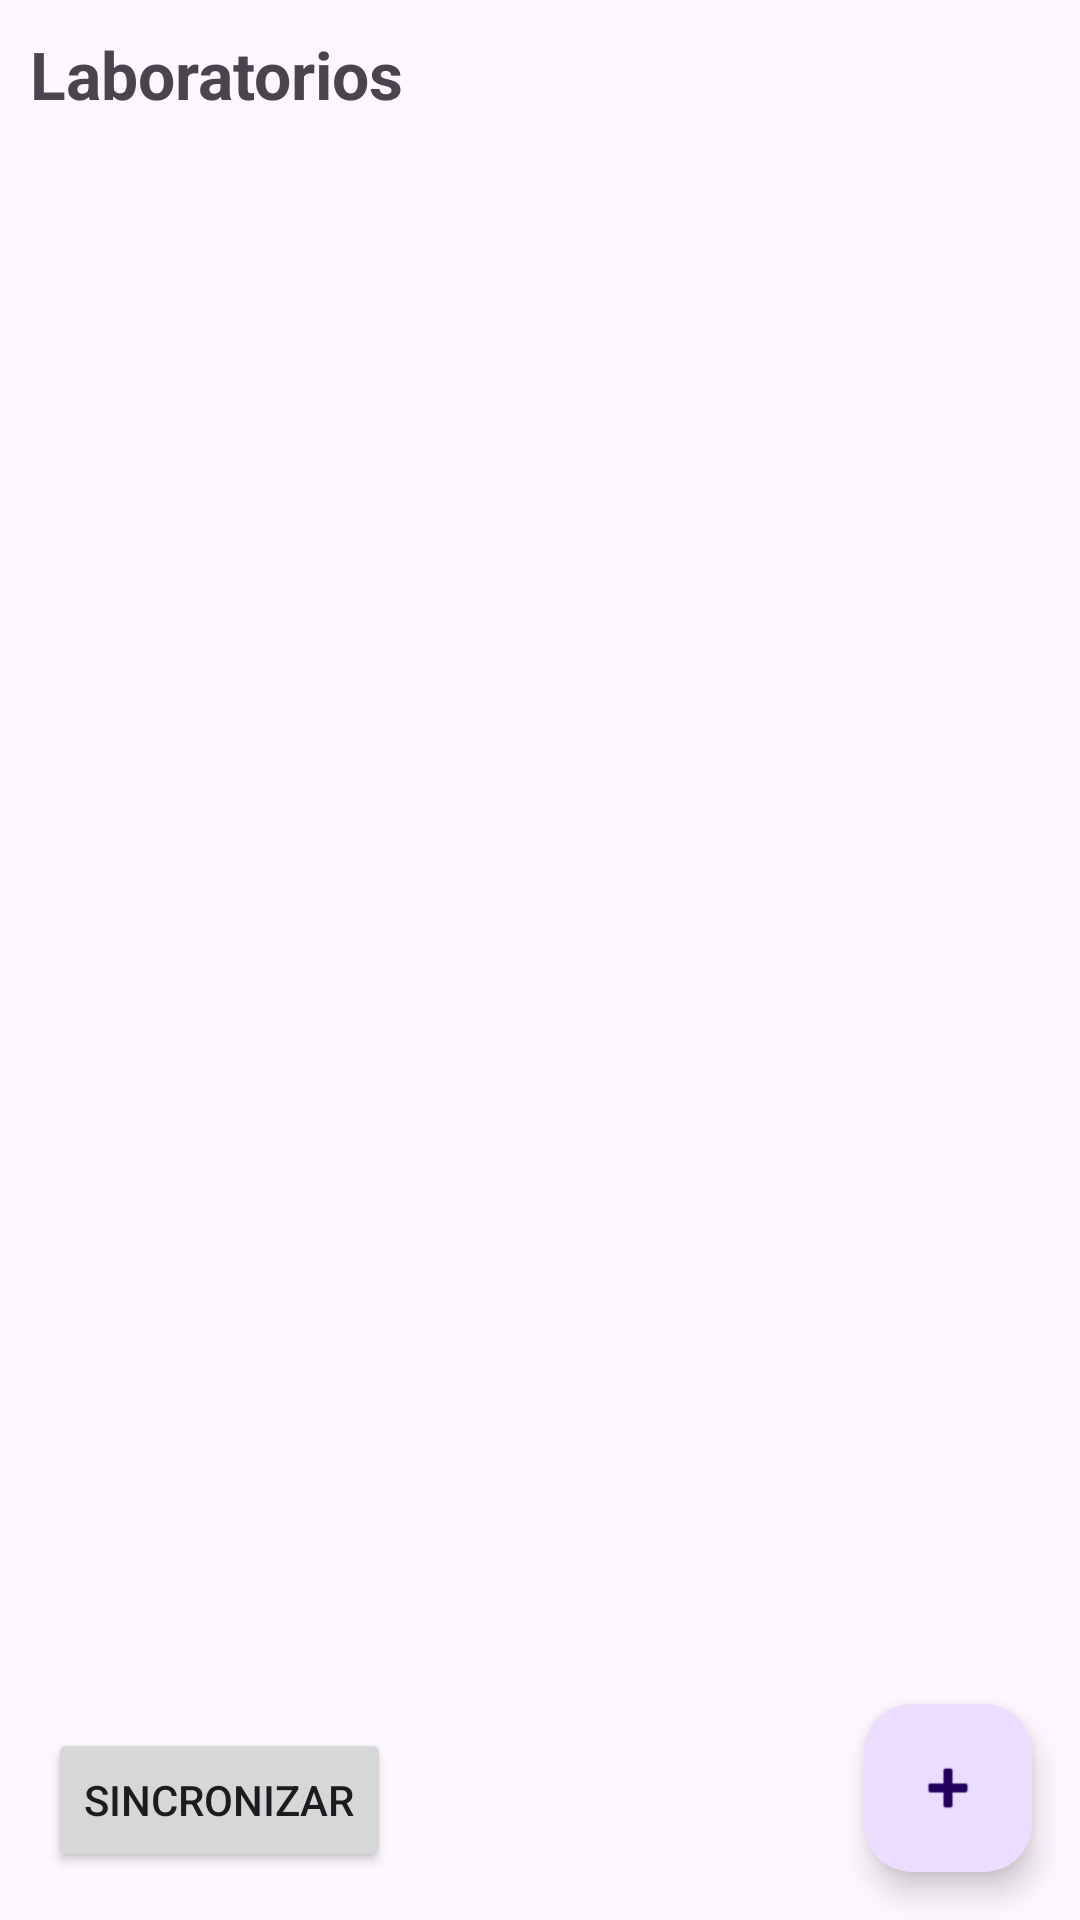

Reconstruct the res/layout file that produces this screen, plus the resources it refers to.
<!-- AndroidManifest.xml: application theme Theme.TechAudit2 -->
<!-- res/layout/activity_main.xml -->
<?xml version="1.0" encoding="utf-8"?>
<androidx.constraintlayout.widget.ConstraintLayout xmlns:android="http://schemas.android.com/apk/res/android"
    xmlns:app="http://schemas.android.com/apk/res-auto"
    xmlns:tools="http://schemas.android.com/tools"
    android:id="@+id/main"
    android:layout_width="match_parent"
    android:layout_height="match_parent"
    tools:context=".ui.laboratorio.MainActivity">

    <TextView
        android:id="@+id/tvTituloLaboratorios"
        android:layout_width="wrap_content"
        android:layout_height="wrap_content"
        android:text="Laboratorios"
        android:layout_margin="10dp"
        android:textSize="22sp"
        android:textStyle="bold"
        android:layout_marginTop="16dp"
        android:layout_marginStart="16dp"
        app:layout_constraintTop_toTopOf="parent"
        app:layout_constraintStart_toStartOf="parent"/>

    
    <androidx.recyclerview.widget.RecyclerView
        android:id="@+id/rvAuditoria"
        android:layout_width="0dp"
        android:layout_height="0dp"
        android:paddingTop="8dp"
        android:paddingBottom="8dp"
        app:layout_constraintTop_toBottomOf="@id/tvTituloLaboratorios"
        app:layout_constraintBottom_toTopOf="@id/progressContainer"
        app:layout_constraintStart_toStartOf="parent"
        app:layout_constraintEnd_toEndOf="parent" />

    <LinearLayout
        android:id="@+id/progressContainer"
        android:layout_width="0dp"
        android:layout_height="wrap_content"
        android:orientation="vertical"
        android:padding="16dp"
        android:visibility="gone"
        app:layout_constraintBottom_toTopOf="@id/btnSincronizar"
        app:layout_constraintStart_toStartOf="parent"
        app:layout_constraintEnd_toEndOf="parent">

        <TextView
            android:id="@+id/tvProgressPercent"
            android:layout_width="wrap_content"
            android:layout_height="wrap_content"
            android:text="Sincronizando: 0%"
            android:layout_gravity="center_horizontal"
            android:layout_marginBottom="8dp"/>

        <ProgressBar
            android:id="@+id/progressSync"
            style="?android:attr/progressBarStyleHorizontal"
            android:layout_width="match_parent"
            android:layout_height="wrap_content"
            android:max="100"
            android:progress="0"/>
    </LinearLayout>

    
    <com.google.android.material.floatingactionbutton.FloatingActionButton
        android:id="@+id/fabAgregar"
        android:layout_width="wrap_content"
        android:layout_height="wrap_content"
        android:layout_margin="16dp"
        android:contentDescription="Agregar laboratorio"
        android:src="@android:drawable/ic_input_add"
        app:layout_constraintBottom_toBottomOf="parent"
        app:layout_constraintEnd_toEndOf="parent" />

    
    <Button
        android:id="@+id/btnSincronizar"
        android:layout_width="wrap_content"
        android:layout_height="wrap_content"
        android:text="Sincronizar"
        android:layout_margin="16dp"
        app:layout_constraintBottom_toBottomOf="parent"
        app:layout_constraintStart_toStartOf="parent" />

</androidx.constraintlayout.widget.ConstraintLayout>
<!-- resources referenced by this layout -->
<resources>
  <style name="Theme.TechAudit2" parent="Base.Theme.TechAudit2" />
  <style name="Base.Theme.TechAudit2" parent="Theme.Material3.DayNight.NoActionBar">
          
          
      </style>
</resources>
